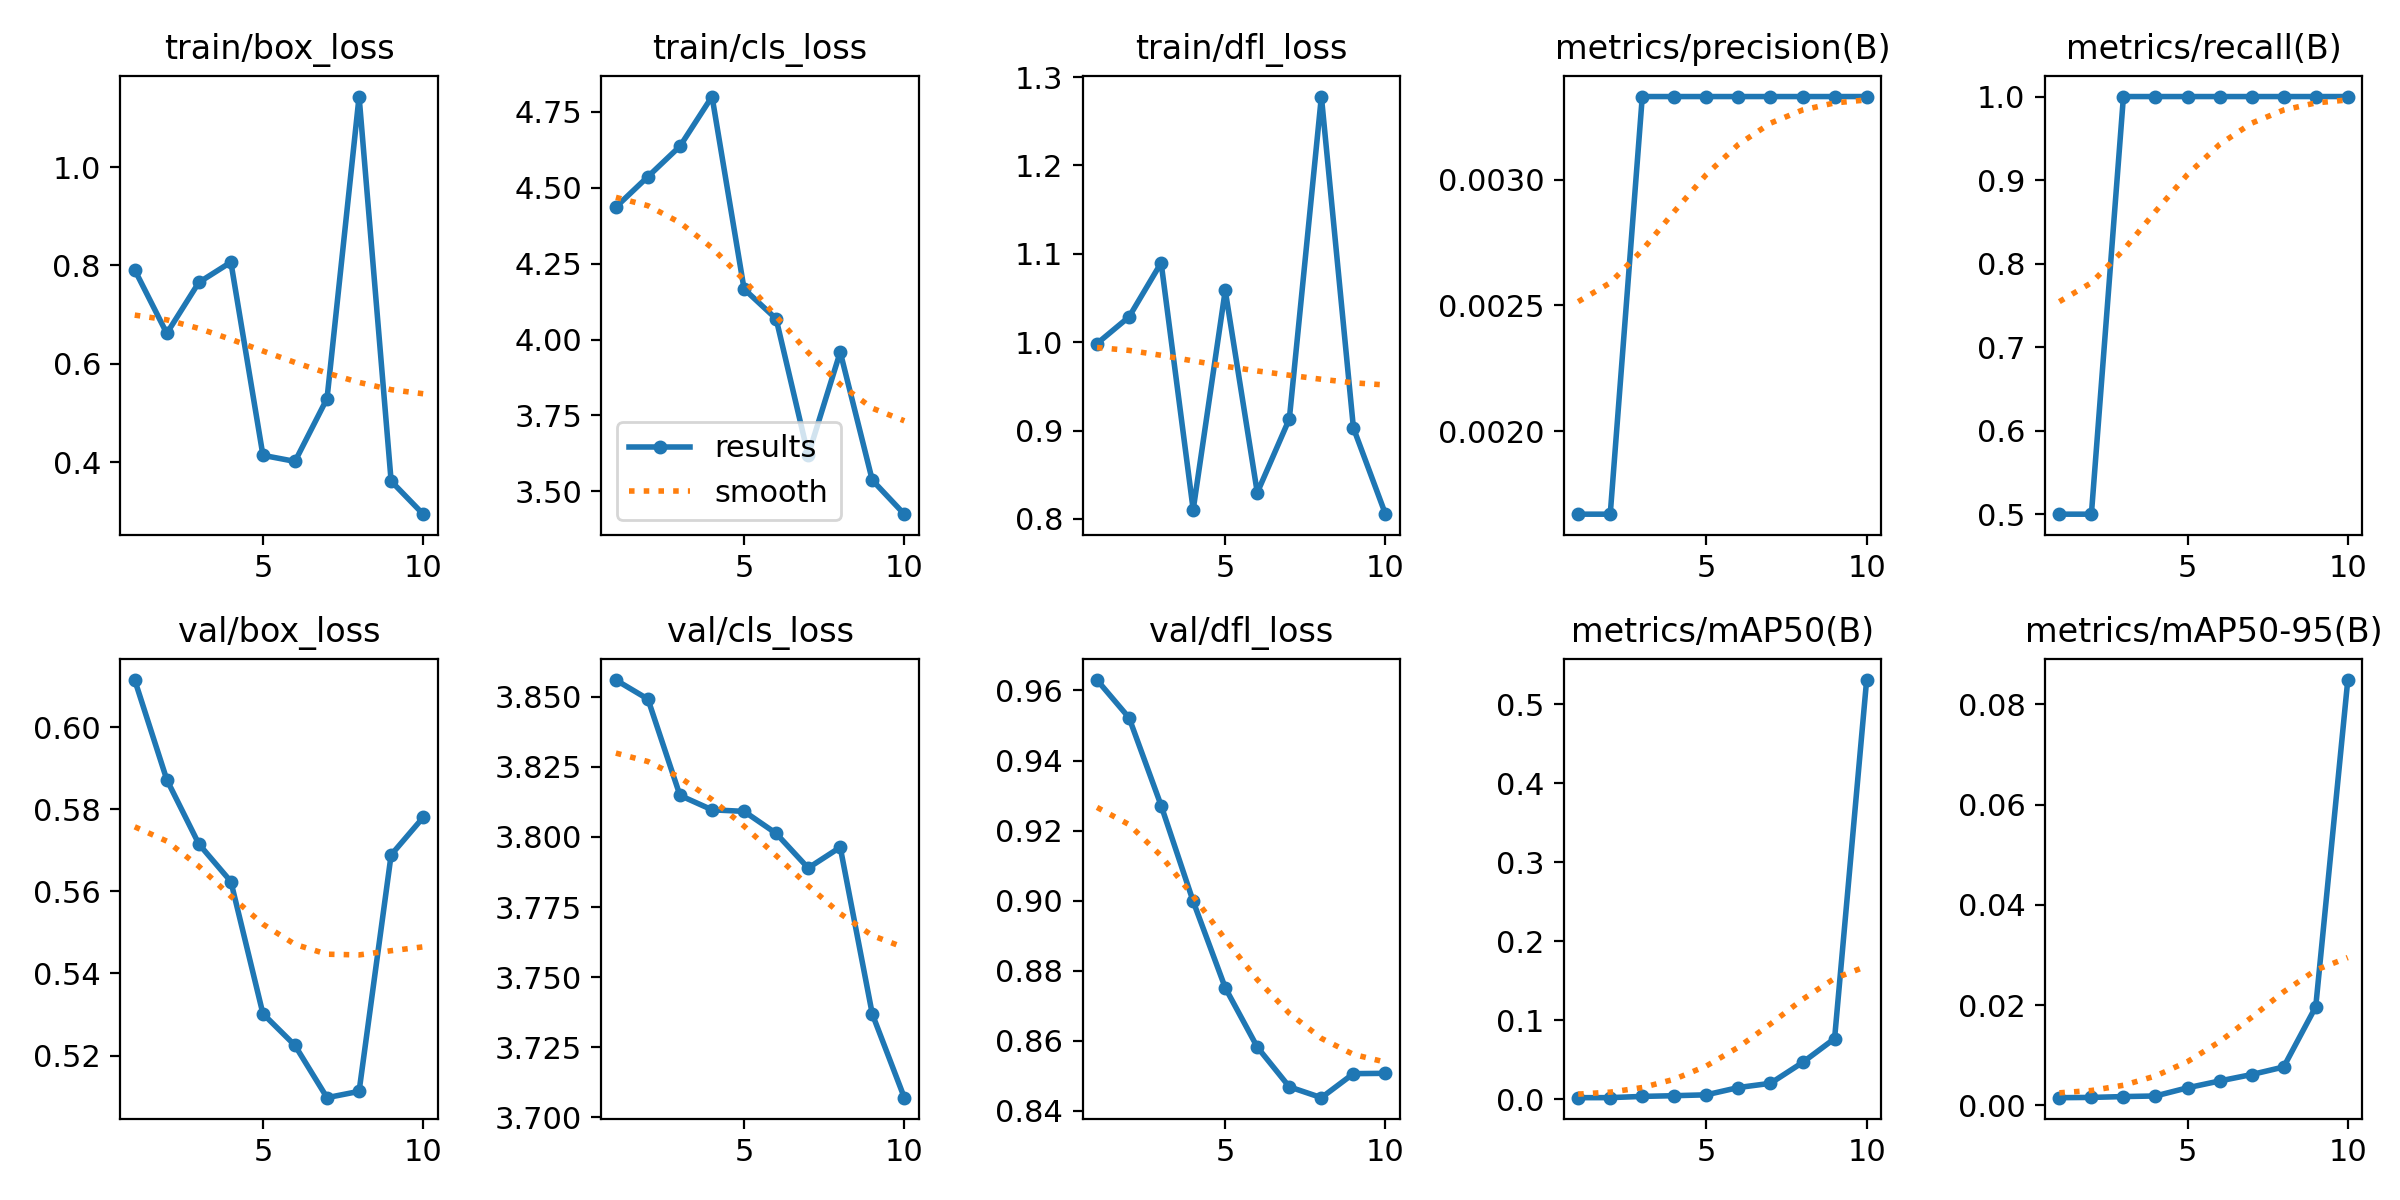

Data behind this chart, as committed beside it:
epoch, time, train/box_loss, train/cls_loss, train/dfl_loss, metrics/precision(B), metrics/recall(B), metrics/mAP50(B), metrics/mAP50-95(B), val/box_loss, val/cls_loss, val/dfl_loss, lr/pg0, lr/pg1, lr/pg2
1, 2.604, 0.7908, 4.436, 0.9985, 0.00167, 0.5, 0.00172, 0.00155, 0.6114, 3.856, 0.963, 0, 0, 0
2, 4.798, 0.6617, 4.536, 1.029, 0.00167, 0.5, 0.00178, 0.0016, 0.5872, 3.849, 0.9522, 1.802e-05, 1.802e-05, 1.802e-05
3, 6.604, 0.7653, 4.637, 1.09, 0.00333, 1, 0.00333, 0.00177, 0.5715, 3.815, 0.9272, 3.208e-05, 3.208e-05, 3.208e-05
4, 8.521, 0.8065, 4.8, 0.8103, 0.00333, 1, 0.00423, 0.00189, 0.5624, 3.81, 0.8998, 4.218e-05, 4.218e-05, 4.218e-05
5, 10.18, 0.4136, 4.166, 1.059, 0.00333, 1, 0.00534, 0.00352, 0.5302, 3.809, 0.8751, 4.832e-05, 4.832e-05, 4.832e-05
6, 11.98, 0.4012, 4.068, 0.8297, 0.00333, 1, 0.01458, 0.00488, 0.5225, 3.801, 0.8582, 5.05e-05, 5.05e-05, 5.05e-05
7, 13.69, 0.5291, 3.619, 0.9132, 0.00333, 1, 0.01992, 0.00616, 0.5098, 3.789, 0.8469, 4.872e-05, 4.872e-05, 4.872e-05
8, 15.54, 1.143, 3.959, 1.278, 0.00333, 1, 0.04628, 0.00767, 0.5113, 3.796, 0.8438, 4.298e-05, 4.298e-05, 4.298e-05
9, 17.39, 0.3611, 3.537, 0.9029, 0.00333, 1, 0.07654, 0.01968, 0.5689, 3.737, 0.8506, 3.328e-05, 3.328e-05, 3.328e-05
10, 19.37, 0.2939, 3.425, 0.8053, 0.00333, 1, 0.5307, 0.08482, 0.578, 3.707, 0.8507, 1.962e-05, 1.962e-05, 1.962e-05
